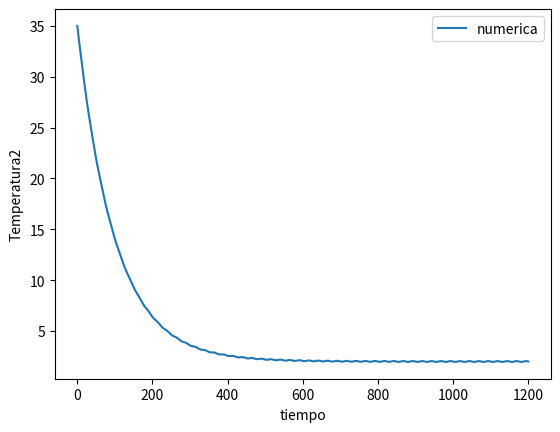

The matplotlib source for this figure:
#!/usr/bin/env python3
# -*- coding: utf-8 -*-
#ejemplo de metodo de Euler para la ecuacion de enfriamiento de newton
"""
Created on Wed Jul 15 08:53:27 2020

@author: whadymacbook2016
"""
import numpy as np
import matplotlib.pyplot as plt

U=0.01
tini=0.0
tfinal=20*60
Tini=35.0
#Tm=20
n=1000
dt=(tfinal-tini)/n #paso

def Tm(t):
    y=2+np.sin(0.25*t)
    return y

def F(t,T):
    valor=-U*(T-Tm(t)) #estudiar jerarquia de los operadores
    return valor



tiempos=[]
T=[]
tiempos.append(tini)
T.append(Tini)

for i in range(0,n):
    T.append(T[i]+dt*F(tiempos[i],T[i]))
    tiempos.append(tiempos[i]+dt)

#Texacta=[100]
#for i in range(0,n):
#    Texacta.append(Tm+80*np.exp(-U*tiempos[i]))    
    
plt.figure()
plt.plot(tiempos,T,'-',label='numerica') 
#plt.plot(tiempos,Texacta,'-',label='exacta')  
plt.xlabel('tiempo') 
plt.ylabel('Temperatura2')
plt.legend()



    
